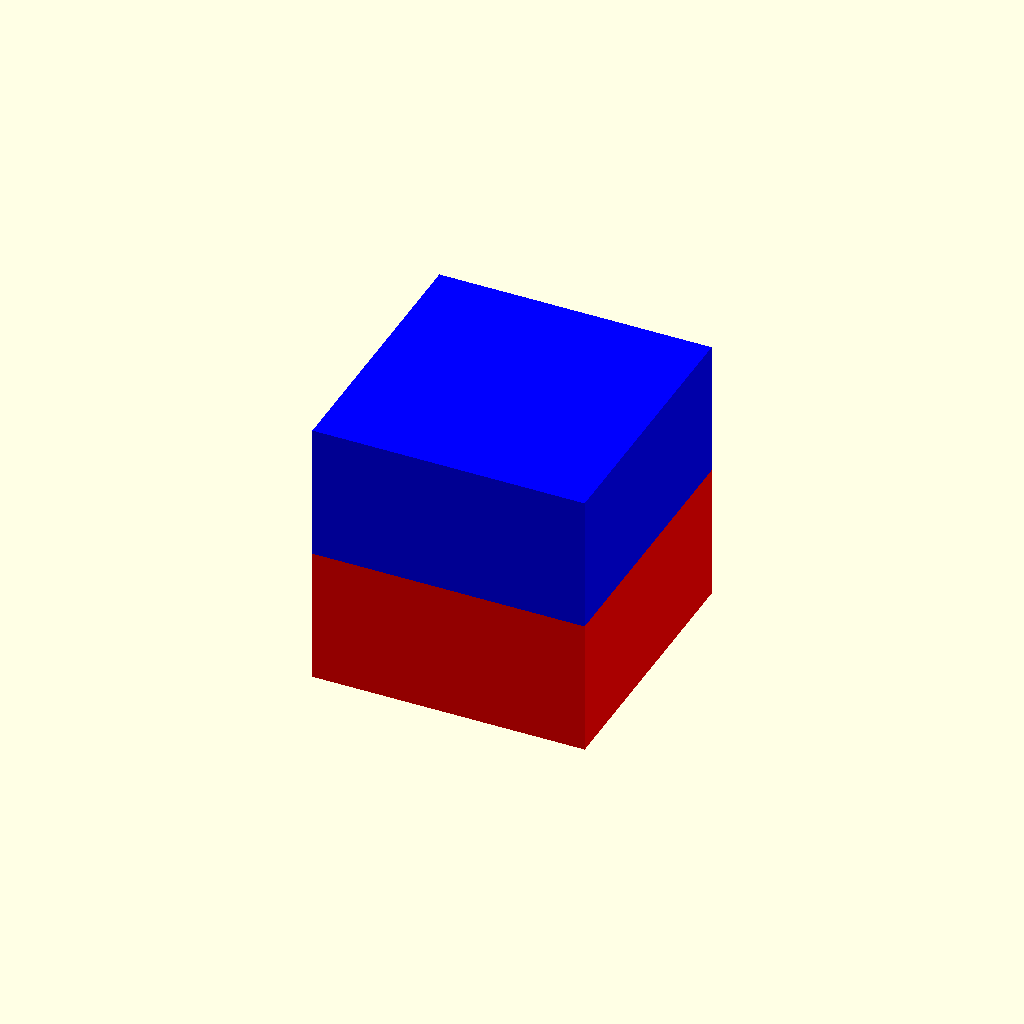
Cell 1 — every parameter at its default value.
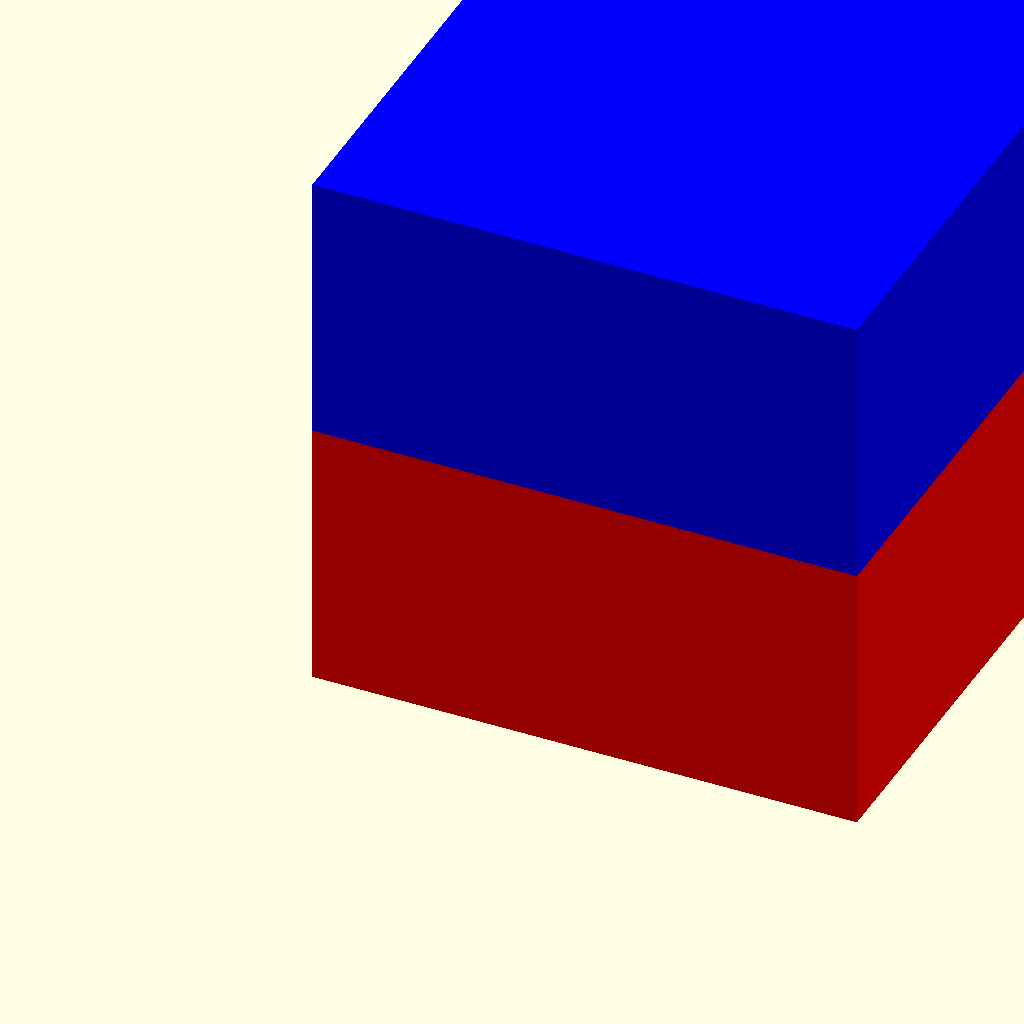
Cell 2: size = 20 (everything else at default).
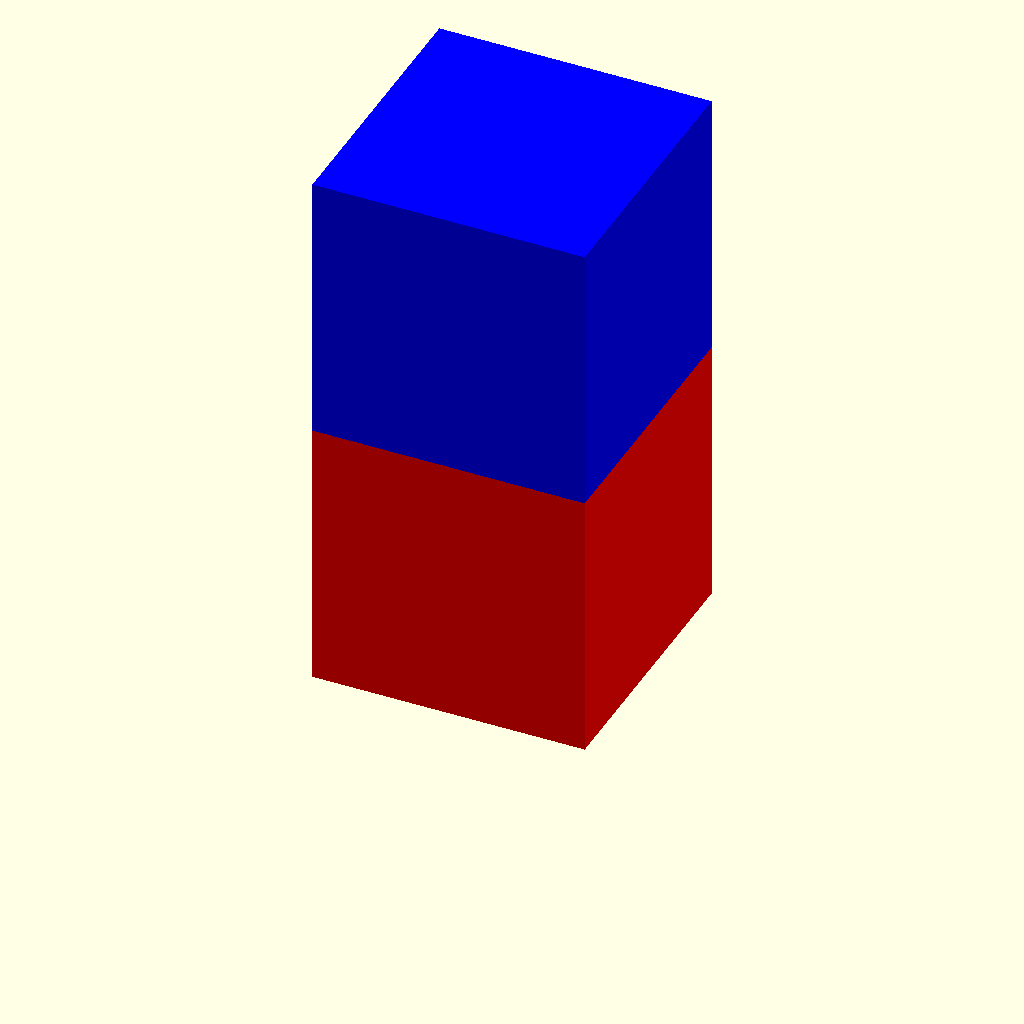
Cell 3: height_factor = 2 (everything else at default).
One fixed orthographic camera (rotation 55°, 0°, 25°; colour scheme Cornfield) for every cell.
Source of the model, public/examples/param_multicolor.scad:
// A parametric two-color cube for testing multicolor re-render.
// Two stacked boxes: red (bottom) and blue (top).

// BEGIN_PARAMS
// Size of the cube in mm
size = 10;


// Height multiplier
height_factor = 1;
// END_PARAMS

h = size * height_factor;

color("red") cube([size, size, h / 2]);
color("blue") translate([0, 0, h / 2]) cube([size, size, h / 2]);
Parameter table extracted from the source (name, type, default, range or options):
size: number, default 10
height_factor: number, default 1
